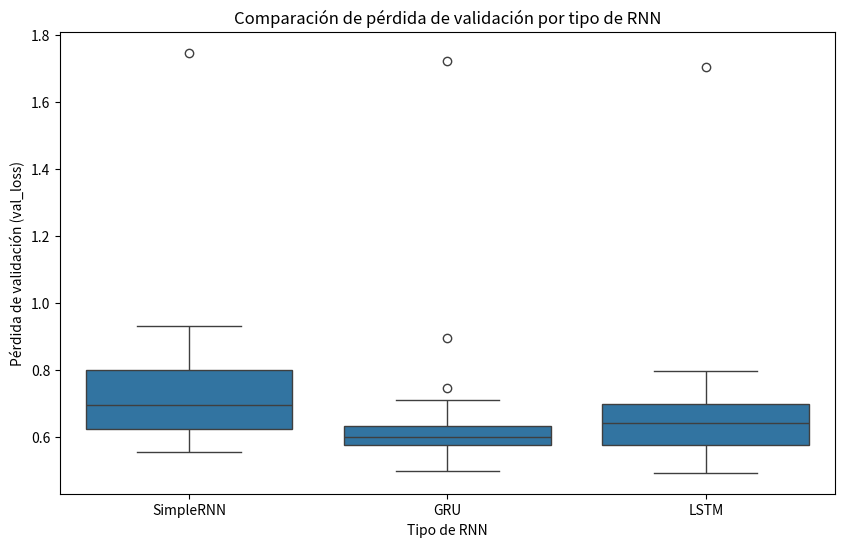
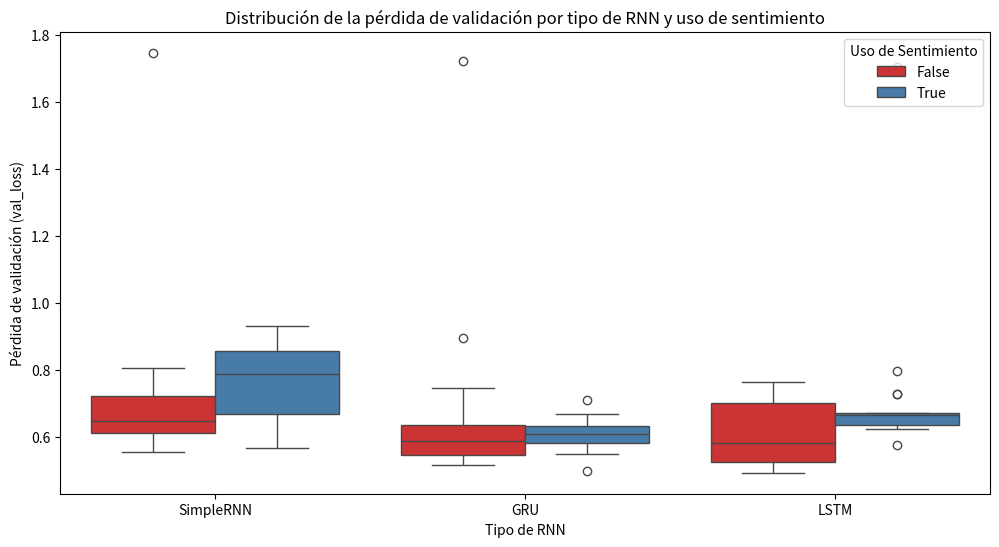
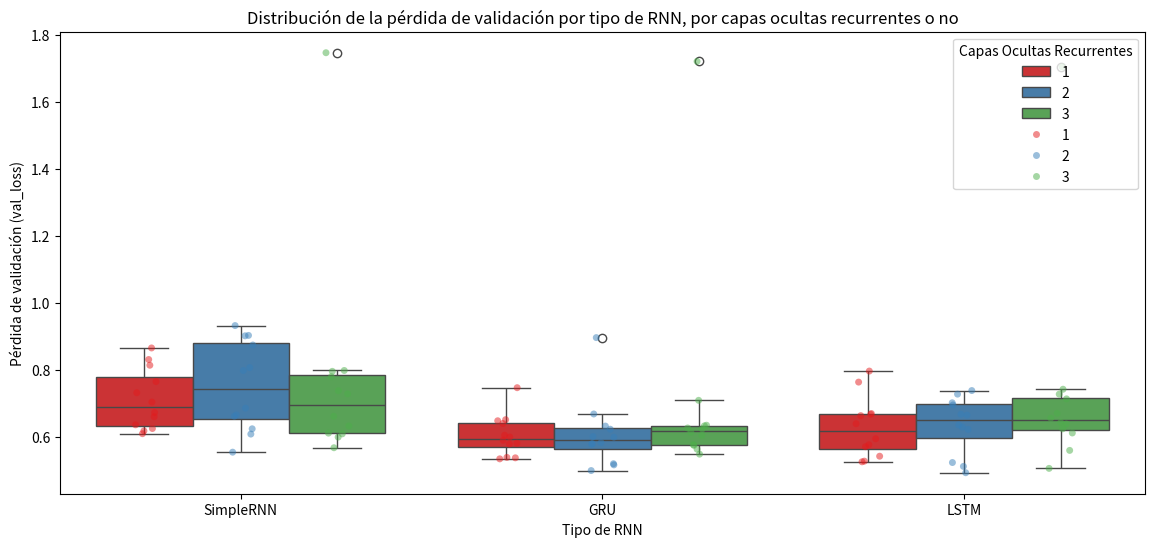

Python code for these plots, in order:
import pandas as pd
import matplotlib.pyplot as plt
import seaborn as sns

# Datos en formato de diccionario (puedes cargarlos desde un archivo CSV también)
data = {
    "neurons": [10]*36 + [30]*36 + [60]*36,
    "learning_rate": [0.0001]*108,
    "batch_size": [32]*108,
    "epochs": [1000]*108,
    "dense_layers": [1]*12 + [2]*12 + [3]*12 + [1]*12 + [2]*12 + [3]*12 + [1]*12 + [2]*12 + [3]*12,
    "val_loss": [
        0.608982, 0.536916, 0.593816, 0.659654, 0.604424, 0.669197, 0.764584, 0.578134, 0.762979, 0.731220, 0.650821, 0.575953,
        0.661108, 0.519339, 0.522872, 0.902352, 0.498889, 0.727046, 0.607812, 0.631666, 0.737713, 0.873694, 0.667804, 0.664310,
        0.661035, 0.634247, 0.642264, 0.610660, 0.623133, 1.704108, 1.746235, 1.720406, 0.611147, 0.737450, 0.708541, 0.669715,
        0.635461, 0.533847, 0.527005, 0.672016, 0.580473, 0.638743, 0.617373, 0.746263, 0.525081, 0.813307, 0.647540, 0.662868,
        0.806332, 0.600357, 0.511365, 0.797492, 0.622322, 0.666889, 0.623564, 0.895791, 0.694854, 0.931702, 0.582135, 0.628952,
        0.727872, 0.574081, 0.559101, 0.567027, 0.613087, 0.637913, 0.608447, 0.576287, 0.712911, 0.779076, 0.625908, 0.727004,
        0.624463, 0.639378, 0.541739, 0.830399, 0.589346, 0.666736, 0.703517, 0.538224, 0.570182, 0.864886, 0.598979, 0.795912,
        0.685369, 0.598416, 0.492440, 0.665083, 0.579461, 0.634841, 0.553778, 0.515889, 0.701238, 0.901127, 0.577764, 0.621742,
        0.598754, 0.603879, 0.505419, 0.632030, 0.547911, 0.623517, 0.797661, 0.562848, 0.741685, 0.795035, 0.632310, 0.655205
    ],
    "recurrent": [0, 0, 0, 0, 0, 0, 1, 1, 1, 1, 1, 1] * 9,
    "celdasR": [30]*108,
    "use_sentiment": [False, False, False, True, True, True] * 18,
    "rnn_type": ["SimpleRNN", "GRU", "LSTM"] * 36
}

# Crear DataFrame
df = pd.DataFrame(data)

# Mostrar las primeras filas
print(df.head())

# Gráfica de comparación de val_loss por tipo de RNN
plt.figure(figsize=(10, 6))
sns.boxplot(x="rnn_type", y="val_loss", data=df)
plt.title("Comparación de pérdida de validación por tipo de RNN")
plt.xlabel("Tipo de RNN")
plt.ylabel("Pérdida de validación (val_loss)")
plt.show()

# Promedio de val_loss por tipo de RNN
print(df.groupby("rnn_type")["val_loss"].mean())

# Gráfica de boxplot de val_loss por tipo de RNN y uso de sentimiento
plt.figure(figsize=(12, 6))
sns.boxplot(x="rnn_type", y="val_loss", hue="use_sentiment", data=df, palette="Set1")
plt.title("Distribución de la pérdida de validación por tipo de RNN y uso de sentimiento")
plt.xlabel("Tipo de RNN")
plt.ylabel("Pérdida de validación (val_loss)")
plt.legend(title="Uso de Sentimiento", loc="upper right")
plt.show()

# Gráfica de boxplot de val_loss por tipo de RNN, uso de sentimiento y recurrente
plt.figure(figsize=(14, 6))
sns.boxplot(x="rnn_type", y="val_loss", hue="dense_layers", data=df, palette="Set1")
sns.stripplot(x="rnn_type", y="val_loss", hue="dense_layers", data=df, palette="Set1", dodge=True, marker="o", alpha=0.5)
# Ajustar títulos y etiquetas
plt.title("Distribución de la pérdida de validación por tipo de RNN, por capas ocultas recurrentes o no")
plt.xlabel("Tipo de RNN")
plt.ylabel("Pérdida de validación (val_loss)")
plt.legend(title="Capas Ocultas Recurrentes", loc="upper right")
plt.show()
